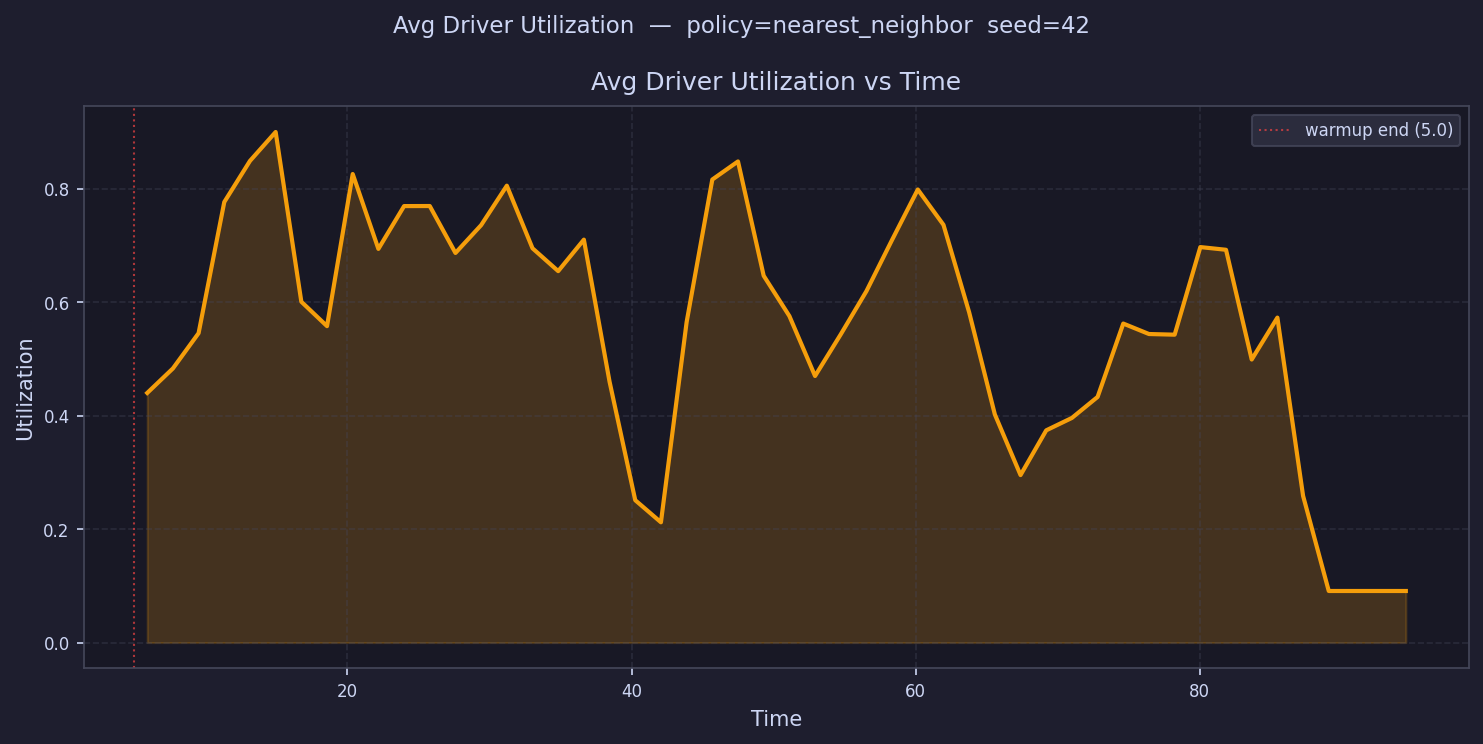

The table this chart was drawn from, first rows:
time, avg_driver_utilization
5.904, 0.4401
7.713, 0.4832
9.521, 0.5455
11.33, 0.7766
13.14, 0.8491
14.95, 0.9001
16.75, 0.6009
18.56, 0.5578
20.37, 0.826
22.18, 0.694
23.99, 0.7695
25.8, 0.7696
27.6, 0.6869
29.41, 0.7359
31.22, 0.8055
33.03, 0.6951
34.84, 0.6548
36.65, 0.7103
38.46, 0.4599
40.26, 0.251
42.07, 0.212
43.88, 0.5649
45.69, 0.8163
47.5, 0.8482
49.31, 0.6467
51.11, 0.5757
52.92, 0.4699
54.73, 0.5433
56.54, 0.6195
58.35, 0.71
60.16, 0.7987
61.96, 0.7364
63.77, 0.5821
65.58, 0.4022
67.39, 0.2953
69.2, 0.3741
71.01, 0.396
72.81, 0.433
74.62, 0.5624
76.43, 0.5439
78.24, 0.5428
80.05, 0.6972
81.86, 0.6925
83.66, 0.499
85.47, 0.5729
87.28, 0.2587
89.09, 0.09091
90.9, 0.09091
92.71, 0.09091
94.52, 0.09089
